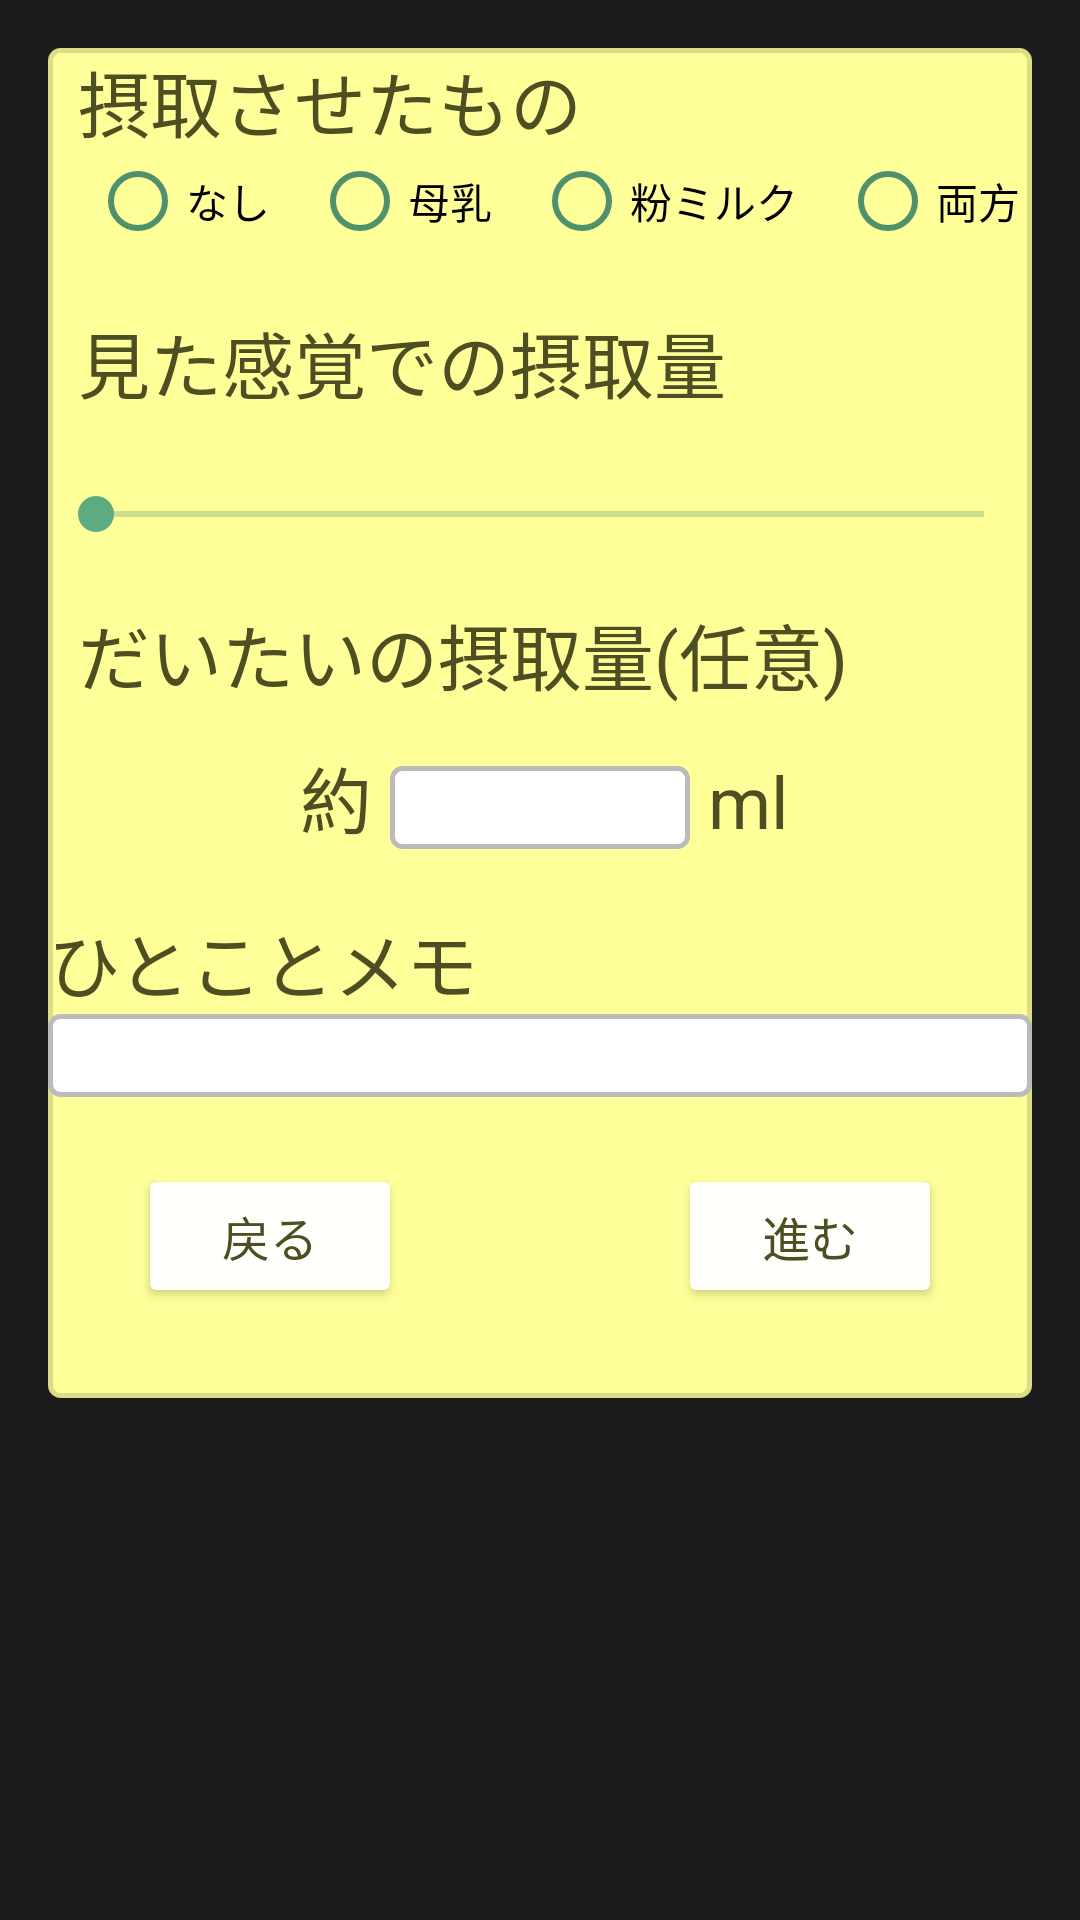

Reconstruct the res/layout file that produces this screen, plus the resources it refers to.
<!-- AndroidManifest.xml: application theme AppTheme.Light.NoActionBar -->
<!-- res/layout/activity_seek.xml -->
<?xml version="1.0" encoding="utf-8"?>

<RelativeLayout xmlns:android="http://schemas.android.com/apk/res/android"
    android:orientation="vertical"
    xmlns:tools="http://schemas.android.com/tools"
    android:id="@+id/activity_main"
    android:layout_width="match_parent"
    android:layout_height="match_parent"
    android:paddingBottom="@dimen/activity_vertical_margin"
    android:paddingLeft="@dimen/activity_horizontal_margin"
    android:paddingRight="@dimen/activity_horizontal_margin"
    android:paddingTop="@dimen/activity_vertical_margin"
    tools:context="com.example.simplecropviewsample.SeekBar_Activity"
    >

    <TextView
        android:id="@+id/checkView1"
        android:background="@drawable/lavel_background"
        android:textSize="18sp"
        android:layout_width="450dp"
        android:layout_alignParentTop="true"
        android:layout_alignParentLeft="true"
        android:layout_alignParentStart="true"
        android:layout_height="450dp" />

    <EditText
        android:layout_height="wrap_content"
        android:inputType="number"
        android:ems="10"
        android:layout_centerHorizontal="true"
        android:id="@+id/editText"
        android:background="@drawable/text_background"
        android:layout_width="100dp"
        android:textColor="@android:color/black"
        android:layout_below="@+id/milkView2"
        android:layout_marginTop="20dp" />

    <TextView
        android:text=" ml"
        android:layout_width="wrap_content"
        android:layout_height="wrap_content"
        android:layout_alignBottom="@+id/editText"
        android:layout_toRightOf="@+id/editText"
        android:layout_toEndOf="@+id/editText"
        android:id="@+id/ml"
        android:textSize="24sp"
        android:layout_marginTop="200dp" />

    <TextView
        android:text="約 "
        android:layout_width="wrap_content"
        android:layout_height="wrap_content"
        android:id="@+id/yaku"
        android:textSize="24sp"
        android:layout_alignBottom="@+id/editText"
        android:layout_toLeftOf="@+id/editText"
        android:layout_toStartOf="@+id/editText"
        android:layout_marginTop="200dp" />

    <RadioGroup android:layout_height="wrap_content"
        android:layout_width="wrap_content"
        android:layout_below="@+id/breastMilkView1"
        android:orientation="horizontal"
        android:id="@+id/milkGroup">
    <RadioButton
        android:text="なし"
        android:layout_width="wrap_content"
        android:layout_height="wrap_content"
        android:layout_alignLeft="@+id/cancelButton1"
        android:layout_alignStart="@+id/cancelButton1"
        android:layout_marginStart="14dp"
        android:id="@+id/RadioButton1"
        android:textColor="@android:color/black"
        android:scrollbarSize="10dp" />

        <RadioButton android:text="母乳"
            android:id="@+id/RadioButton2"
            android:layout_width="wrap_content"
            android:layout_height="wrap_content"
            android:layout_marginStart="14dp"
            android:textColor="@android:color/black" />

        <RadioButton android:text="粉ミルク"
            android:id="@+id/RadioButton3"
            android:layout_width="wrap_content"
            android:layout_height="wrap_content"
            android:layout_marginStart="14dp"
            android:textColor="@android:color/black" />

        <RadioButton android:text="両方"
            android:id="@+id/RadioButton4"
            android:layout_width="wrap_content"
            android:layout_height="wrap_content"
            android:layout_marginStart="14dp"
            android:textColor="@android:color/black" />
    </RadioGroup>

    <TextView
        android:text="だいたいの摂取量(任意)"
        android:layout_width="wrap_content"
        android:layout_height="wrap_content"
        android:id="@+id/milkView2"
        android:layout_marginTop="20dp"
        android:textSize="24sp"
        android:layout_below="@+id/SeekBar01"
        android:layout_marginLeft="10dp" />

    <TextView
        android:id="@+id/seekText"
        android:layout_width="fill_parent"
        android:layout_height="wrap_content"
        android:text=" "
        android:textSize="18sp"
        android:layout_below="@+id/milkView1"
        android:layout_alignParentLeft="true"
        android:layout_alignParentStart="true"
        android:layout_marginLeft="30dp" />

    <SeekBar
        android:id="@+id/SeekBar01"
        android:layout_width="fill_parent"
        android:layout_height="wrap_content"
        android:progress="0"
        android:max="4"
        android:layout_below="@+id/seekText"
        android:layout_alignParentLeft="true"
        android:layout_alignParentStart="true" />

    <TextView
        android:text="摂取させたもの"
        android:layout_width="wrap_content"
        android:layout_height="wrap_content"
        android:id="@+id/breastMilkView1"
        android:textSize="24sp"
        android:layout_alignParentTop="true"
        android:layout_alignParentLeft="true"
        android:layout_alignParentStart="true"
        android:layout_marginLeft="10dp" />

    <TextView
        android:text="見た感覚での摂取量"
        android:layout_width="wrap_content"
        android:layout_height="wrap_content"
        android:id="@+id/milkView1"
        android:textSize="24sp"
        android:layout_below="@+id/milkGroup"
        android:layout_alignLeft="@+id/milkView2"
        android:layout_alignStart="@+id/milkView2"
        android:layout_marginTop="20dp" />

    <Button
        android:text="戻る"
        android:layout_width="wrap_content"
        android:layout_height="wrap_content"
        android:id="@+id/cancelButton1"
        android:layout_alignBottom="@+id/checkView1"
        android:layout_alignParentLeft="true"
        android:layout_alignParentStart="true"
        android:layout_marginBottom="30dp"
        android:layout_marginLeft="30dp" />

    <Button
        android:text="進む"
        android:layout_width="wrap_content"
        android:layout_height="wrap_content"
        android:id="@+id/saveButton1"
        android:layout_alignBottom="@+id/checkView1"
        android:layout_alignParentRight="true"
        android:layout_alignParentEnd="true"
        android:layout_marginBottom="30dp"
        android:layout_marginRight="30dp" />

    <TextView
        android:text="ひとことメモ"
        android:layout_width="wrap_content"
        android:layout_height="wrap_content"
        android:layout_below="@+id/yaku"
        android:layout_alignParentLeft="true"
        android:layout_alignParentStart="true"
        android:id="@+id/seekMemo"
        android:layout_marginTop="20dp"
        android:textSize="24sp" />

    <EditText
        android:layout_width="wrap_content"
        android:layout_height="wrap_content"
        android:inputType="textPersonName"
        android:ems="10"
        android:layout_below="@+id/seekMemo"
        android:layout_alignParentLeft="true"
        android:layout_alignParentStart="true"
        android:id="@+id/seekEditMemo"
        android:background="@drawable/text_background"
        android:layout_alignParentRight="true"
        android:layout_alignParentEnd="true"
        android:textColor="#000000" />

</RelativeLayout>
<!-- resources referenced by this layout -->
<resources>
  <dimen name="activity_horizontal_margin">16dp</dimen>
  <dimen name="activity_vertical_margin">16dp</dimen>
  <!-- drawable lavel_background (drawable) -->
  <shape xmlns:android="http://schemas.android.com/apk/res/android">
      <stroke android:width="5px" android:color="#DDDD88" />
      <padding android:left="20px" android:top="30px"
          android:right="20px" android:bottom="5px" />
      <corners android:radius="10px" />
      <solid
          android:color="#FFFF99"/>
  </shape>
  <!-- drawable text_background (drawable) -->
  <shape xmlns:android="http://schemas.android.com/apk/res/android">
      <stroke android:width="5px" android:color="#BBBBBB" />
      <padding android:left="5px" android:top="5px"
          android:right="5px" android:bottom="5px" />
      <corners android:radius="10px" />
      <solid
          android:color="#FFFFFF"/>
  </shape>
  <style name="AppTheme.Light.NoActionBar" parent="Theme.AppCompat.NoActionBar">
          <item name="colorPrimary">@color/colorPrimary</item>
          <item name="android:textColorSecondary">@color/colorPrimaryDark</item>
          <item name="android:colorBackground">@color/colorPrimary</item>
          <item name="colorPrimaryDark">@color/colorPrimaryDark</item>
          <item name="colorAccent">@color/colorAccent</item>
          <item name="colorButtonNormal">@color/colorButtonNormal</item>
          <item name="android:windowBackground">@color/windowBackground</item>
          <item name="android:textAppearanceButton">@style/AppTheme.Button.Borderless</item>
          <item name="android:textAppearanceSmall">@style/TextAppearance.Small</item>
      </style>
  <color name="colorPrimary">#5DAC81</color>
  <color name="colorPrimaryDark">#4F916D</color>
  <color name="colorAccent">#5DAC81</color>
  <color name="colorButtonNormal">#FFFFFB</color>
  <color name="windowBackground">#1C1C1C</color>
  <style name="AppTheme.Button.Borderless" parent="Widget.AppCompat.Button.Borderless">
          <item name="android:background">?attr/selectableItemBackgroundBorderless</item>
          <item name="android:textColor">@color/textColorPrimary</item>
          <item name="android:minHeight">@dimen/button_height</item>
          <item name="android:textSize">@dimen/text_size_s</item>
          <item name="android:gravity">center_vertical|center_horizontal</item>
      </style>
  <style name="TextAppearance.Small" parent="TextAppearance.AppCompat.Small">
          <item name="android:textColor">@color/textColorPrimary</item>
          <item name="android:textSize">@dimen/text_size_m</item>
          <item name="android:gravity">center_horizontal|center_vertical</item>\
      </style>
  <color name="textColorPrimary">#4e4e23</color>
  <dimen name="button_height">48dp</dimen>
  <dimen name="text_size_s">16sp</dimen>
  <dimen name="text_size_m">20sp</dimen>
</resources>
